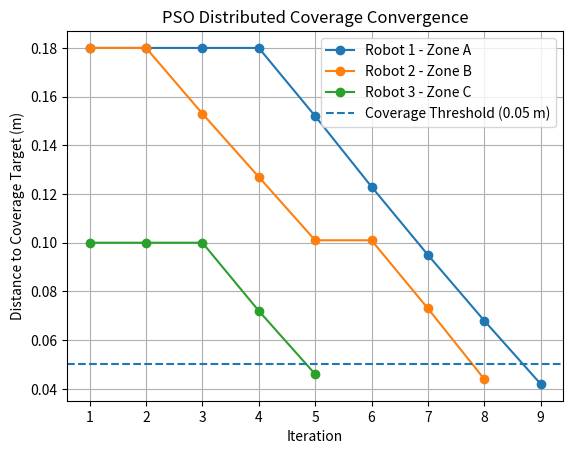

Recreate this plot in Python. (Note: this script raises an exception after producing the figure.)
import matplotlib.pyplot as plt

# Data from successful PSO distributed coverage test

robot1_iterations = [1, 2, 3, 4, 5, 6, 7, 8, 9]
robot1_distance = [0.180, 0.180, 0.180, 0.180, 0.152, 0.123, 0.095, 0.068, 0.042]

robot2_iterations = [1, 2, 3, 4, 5, 6, 7, 8]
robot2_distance = [0.180, 0.180, 0.153, 0.127, 0.101, 0.101, 0.073, 0.044]

robot3_iterations = [1, 2, 3, 4, 5]
robot3_distance = [0.100, 0.100, 0.100, 0.072, 0.046]


plt.plot(robot1_iterations, robot1_distance, marker="o", label="Robot 1 - Zone A")
plt.plot(robot2_iterations, robot2_distance, marker="o", label="Robot 2 - Zone B")
plt.plot(robot3_iterations, robot3_distance, marker="o", label="Robot 3 - Zone C")

# Coverage threshold
plt.axhline(
    y=0.05,
    linestyle="--",
    label="Coverage Threshold (0.05 m)"
)

plt.xlabel("Iteration")
plt.ylabel("Distance to Coverage Target (m)")
plt.title("PSO Distributed Coverage Convergence")

plt.legend()
plt.grid()

plt.savefig("outputs/pso_coverage_convergence.png", dpi=300,bbox_inches="tight")

plt.show()
